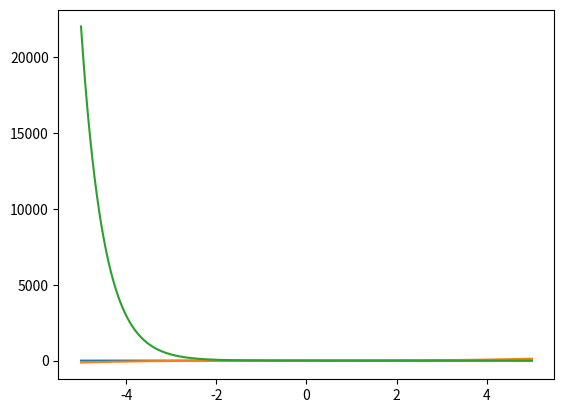

Here is the Python script that generated this plot:
import matplotlib.pyplot as plt
import numpy as np

x = np.array([0, 5, 3, 4])
y = np.array([1, 2, 3, 1])

# Line of best fit (linear regression line)
'''
slope, intercept = np.polyfit(x, y, 1)
line = slope * x + intercept

plt.plot(x, line)
plt.scatter(x, line)
plt.scatter(x, y)
'''

# IMPORTANT: any curved graph can be achieved by obtaining a large set of x-values using np.linspace(),
# then feeding those x-values into a function you have to obtain the y-values.

# Parabola generated by plotting a ton a x value points, then feeding through a function
'''
a = 1
b = 0
c = 0

x = np.linspace(-10, 10, 100)

y = a * x**2 + b * x + c



plt.scatter(x, y)
plt.plot(x, y, color="red")
'''


x = np.linspace(-5, 5, 1000)
sine = np.sin(2 * np.pi * x)
poly = x ** 3 + 2
expo = np.exp(-2 * x)

plt.plot(x, sine)
plt.plot(x, poly)
plt.plot(x, expo)
plt.show()
